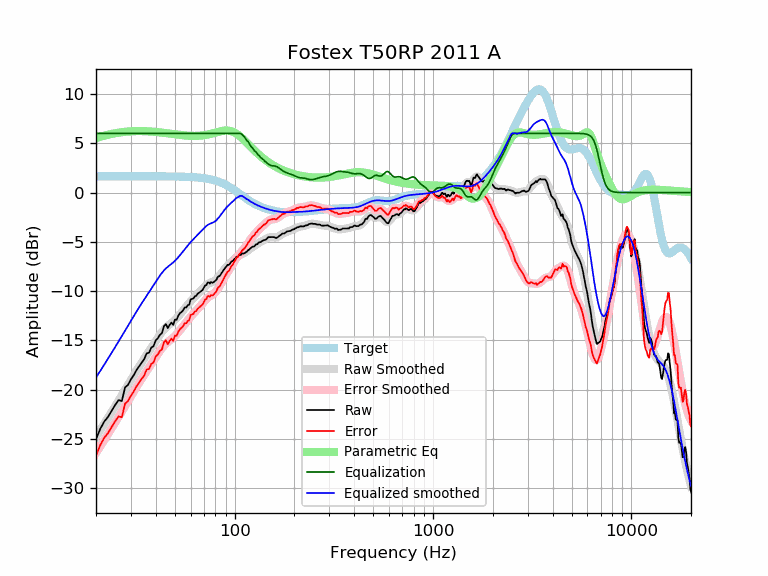

The file beside this chart, header and first rows:
frequency, raw, error, smoothed, error_smoothed, equalization, parametric_eq, equalized_raw, equalized_smoothed, target
20, -25.04, -26.68, -24.77, -26.42, 6.00, 5.53, -19.04, -18.77, 1.65
21, -23.98, -25.63, -24.11, -25.76, 6.00, 5.66, -17.98, -18.11, 1.65
22, -23.24, -24.89, -23.47, -25.12, 6.00, 5.77, -17.24, -17.47, 1.65
23, -22.75, -24.40, -22.85, -24.50, 6.00, 5.87, -16.75, -16.85, 1.65
24, -22.15, -23.79, -22.25, -23.90, 6.00, 5.95, -16.15, -16.25, 1.65
25, -21.54, -23.19, -21.67, -23.32, 6.00, 6.02, -15.54, -15.67, 1.65
26, -21.06, -22.70, -21.11, -22.75, 6.00, 6.08, -15.06, -15.11, 1.65
27, -21.16, -22.80, -20.56, -22.21, 6.00, 6.12, -15.16, -14.56, 1.65
28, -19.79, -21.43, -20.03, -21.68, 6.00, 6.16, -13.79, -14.03, 1.65
29, -19.51, -21.15, -19.51, -21.16, 6.00, 6.19, -13.51, -13.51, 1.65
30, -18.96, -20.60, -19.01, -20.66, 6.00, 6.21, -12.96, -13.01, 1.65
31, -18.53, -20.17, -18.53, -20.18, 6.00, 6.22, -12.53, -12.53, 1.65
32, -18.02, -19.66, -18.08, -19.72, 6.00, 6.23, -12.02, -12.08, 1.65
33, -17.62, -19.27, -17.65, -19.29, 6.00, 6.24, -11.62, -11.65, 1.65
34, -17.25, -18.90, -17.24, -18.88, 6.00, 6.23, -11.25, -11.24, 1.65
35, -16.90, -18.55, -16.85, -18.49, 6.00, 6.23, -10.90, -10.85, 1.65
36, -16.31, -17.96, -16.47, -18.12, 6.00, 6.22, -10.31, -10.47, 1.65
37, -16.25, -17.90, -16.11, -17.76, 6.00, 6.20, -10.25, -10.11, 1.64
38, -15.74, -17.38, -15.75, -17.40, 6.00, 6.19, -9.74, -9.75, 1.64
39, -15.58, -17.23, -15.40, -17.04, 6.00, 6.17, -9.58, -9.40, 1.64
40, -14.99, -16.63, -15.06, -16.70, 6.00, 6.15, -8.99, -9.06, 1.64
41, -14.78, -16.42, -14.73, -16.37, 6.00, 6.12, -8.78, -8.73, 1.64
42, -14.43, -16.07, -14.42, -16.06, 6.00, 6.10, -8.43, -8.42, 1.64
43, -14.26, -15.90, -14.15, -15.79, 6.00, 6.08, -8.26, -8.15, 1.64
44, -13.57, -15.21, -13.91, -15.55, 6.00, 6.05, -7.57, -7.91, 1.64
45, -13.34, -14.98, -13.71, -15.34, 6.00, 6.02, -7.34, -7.71, 1.64
46, -13.76, -15.39, -13.54, -15.17, 6.00, 6.00, -7.76, -7.54, 1.64
47, -13.43, -15.06, -13.38, -15.02, 6.00, 5.97, -7.43, -7.38, 1.63
48, -13.19, -14.83, -13.24, -14.87, 6.00, 5.95, -7.19, -7.24, 1.63
49, -13.43, -15.05, -13.09, -14.72, 6.00, 5.93, -7.43, -7.09, 1.63
50, -12.89, -14.52, -12.93, -14.56, 6.00, 5.90, -6.89, -6.93, 1.63
51, -12.90, -14.52, -12.75, -14.37, 6.00, 5.88, -6.90, -6.75, 1.62
52, -12.49, -14.11, -12.56, -14.18, 6.00, 5.86, -6.49, -6.56, 1.62
53, -12.23, -13.85, -12.36, -13.97, 6.00, 5.84, -6.23, -6.36, 1.62
54, -12.12, -13.73, -12.15, -13.77, 6.00, 5.82, -6.12, -6.15, 1.61
55, -11.94, -13.54, -11.95, -13.56, 6.00, 5.80, -5.94, -5.95, 1.61
56, -11.65, -13.26, -11.75, -13.35, 6.00, 5.79, -5.65, -5.75, 1.60
57, -11.67, -13.26, -11.56, -13.16, 6.00, 5.78, -5.67, -5.56, 1.60
58, -11.43, -13.02, -11.38, -12.97, 6.00, 5.77, -5.43, -5.38, 1.59
59, -11.38, -12.96, -11.20, -12.78, 6.00, 5.76, -5.38, -5.20, 1.58
60, -10.84, -12.41, -11.03, -12.61, 6.00, 5.75, -4.84, -5.03, 1.58
61, -10.80, -12.36, -10.87, -12.44, 6.00, 5.75, -4.80, -4.87, 1.57
62, -10.75, -12.30, -10.72, -12.28, 6.00, 5.74, -4.75, -4.72, 1.56
63, -10.52, -12.07, -10.57, -12.12, 6.00, 5.74, -4.52, -4.57, 1.55
64, -10.48, -12.02, -10.44, -11.98, 6.00, 5.75, -4.48, -4.44, 1.54
65, -10.28, -11.80, -10.31, -11.83, 6.00, 5.75, -4.28, -4.31, 1.53
66, -10.18, -11.69, -10.17, -11.69, 6.00, 5.76, -4.18, -4.17, 1.51
67, -10.07, -11.57, -10.04, -11.54, 6.00, 5.77, -4.07, -4.04, 1.50
68, -9.98, -11.47, -9.90, -11.39, 6.00, 5.78, -3.98, -3.90, 1.49
69, -9.87, -11.34, -9.76, -11.23, 6.00, 5.80, -3.87, -3.76, 1.47
70, -9.64, -11.09, -9.63, -11.08, 6.00, 5.82, -3.64, -3.63, 1.45
71, -9.42, -10.85, -9.50, -10.94, 6.00, 5.84, -3.42, -3.50, 1.44
72, -9.40, -10.81, -9.39, -10.80, 6.00, 5.86, -3.40, -3.39, 1.42
73, -9.12, -10.52, -9.30, -10.69, 6.00, 5.88, -3.12, -3.30, 1.40
74, -9.12, -10.49, -9.22, -10.60, 6.00, 5.91, -3.12, -3.22, 1.37
75, -9.23, -10.58, -9.17, -10.52, 6.00, 5.94, -3.23, -3.17, 1.35
76, -9.08, -10.40, -9.12, -10.45, 6.00, 5.96, -3.08, -3.12, 1.32
77, -9.15, -10.45, -9.08, -10.38, 6.00, 5.99, -3.15, -3.08, 1.30
78, -9.11, -10.38, -9.03, -10.30, 6.00, 6.02, -3.11, -3.03, 1.27
79, -9.03, -10.27, -8.97, -10.21, 6.00, 6.05, -3.03, -2.97, 1.24
... 553 more rows
